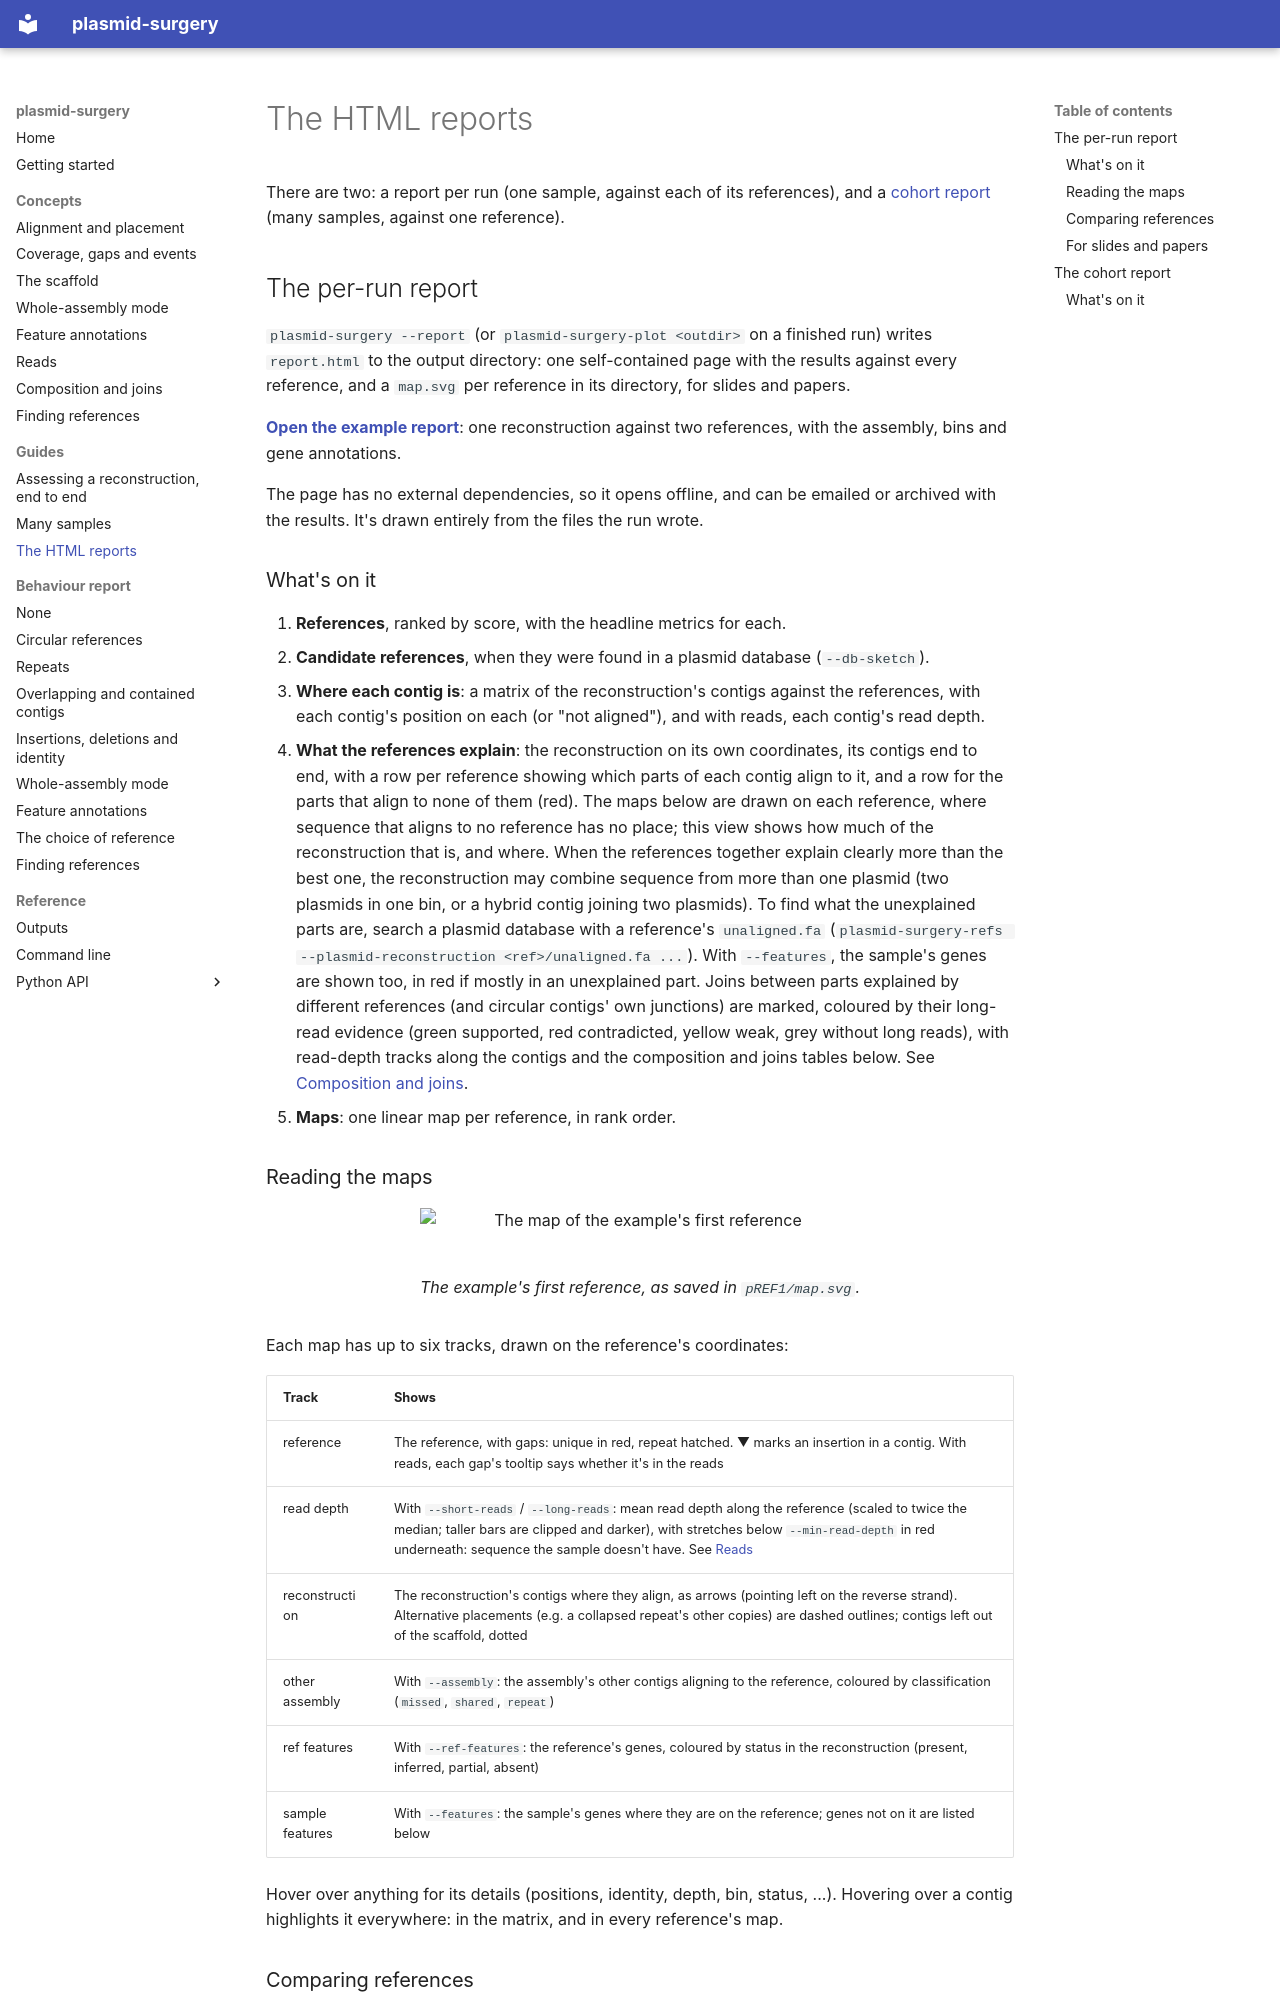

repository: BCCDC-PHL/plasmid-surgery · page: guides/report/index.html · generator: mkdocs

# The HTML reports

There are two: a report per run (one sample, against each of its references), and a
[cohort report](#the-cohort-report) (many samples, against one reference).

## The per-run report

`plasmid-surgery --report` (or `plasmid-surgery-plot <outdir>` on a finished run) writes
`report.html` to the output directory: one self-contained page with the results against every
reference, and a `map.svg` per reference in its directory, for slides and papers.

**[Open the example report](../example-report/report.html)**: one reconstruction against two
references, with the assembly, bins and gene annotations.

The page has no external dependencies, so it opens offline, and can be emailed or archived with the
results. It's drawn entirely from the files the run wrote.

### What's on it

1. **References**, ranked by score, with the headline metrics for each.
2. **Candidate references**, when they were found in a plasmid database (`--db-sketch`).
3. **Where each contig is**: a matrix of the reconstruction's contigs against the references, with
   each contig's position on each (or "not aligned"), and with reads, each contig's read depth.
4. **What the references explain**: the reconstruction on its own coordinates, its contigs end to end,
   with a row per reference showing which parts of each contig align to it, and a row for the parts
   that align to none of them (red). The maps below are drawn on each reference, where sequence that
   aligns to no reference has no place; this view shows how much of the reconstruction that is, and
   where. When the references together explain clearly more than the best one, the reconstruction
   may combine sequence from more than one plasmid (two plasmids in one bin, or a hybrid contig
   joining two plasmids). To find what the unexplained parts are, search a plasmid database with a
   reference's `unaligned.fa` (`plasmid-surgery-refs --plasmid-reconstruction <ref>/unaligned.fa ...`).
   With `--features`, the sample's genes are shown too, in red if mostly in an unexplained part.
   Joins between parts explained by different references (and circular contigs' own junctions) are
   marked, coloured by their long-read evidence (green supported, red contradicted, yellow weak, grey
   without long reads), with read-depth tracks along the contigs and the composition and joins tables
   below. See [Composition and joins](../concepts/joins.md).
5. **Maps**: one linear map per reference, in rank order.

### Reading the maps

<figure markdown="span">
  ![The map of the example's first reference](../example-report/map.svg)
  <figcaption>The example's first reference, as saved in <code>pREF1/map.svg</code>.</figcaption>
</figure>

Each map has up to six tracks, drawn on the reference's coordinates:

| Track | Shows |
|---|---|
| reference | The reference, with gaps: unique in red, repeat hatched. ▼ marks an insertion in a contig. With reads, each gap's tooltip says whether it's in the reads |
| read depth | With `--short-reads` / `--long-reads`: mean read depth along the reference (scaled to twice the median; taller bars are clipped and darker), with stretches below `--min-read-depth` in red underneath: sequence the sample doesn't have. See [Reads](../concepts/reads.md) |
| reconstruction | The reconstruction's contigs where they align, as arrows (pointing left on the reverse strand). Alternative placements (e.g. a collapsed repeat's other copies) are dashed outlines; contigs left out of the scaffold, dotted |
| other assembly | With `--assembly`: the assembly's other contigs aligning to the reference, coloured by classification (`missed`, `shared`, `repeat`) |
| ref features | With `--ref-features`: the reference's genes, coloured by status in the reconstruction (present, inferred, partial, absent) |
| sample features | With `--features`: the sample's genes where they are on the reference; genes not on it are listed below |

Hover over anything for its details (positions, identity, depth, bin, status, ...). Hovering over a
contig highlights it everywhere: in the matrix, and in every reference's map.
